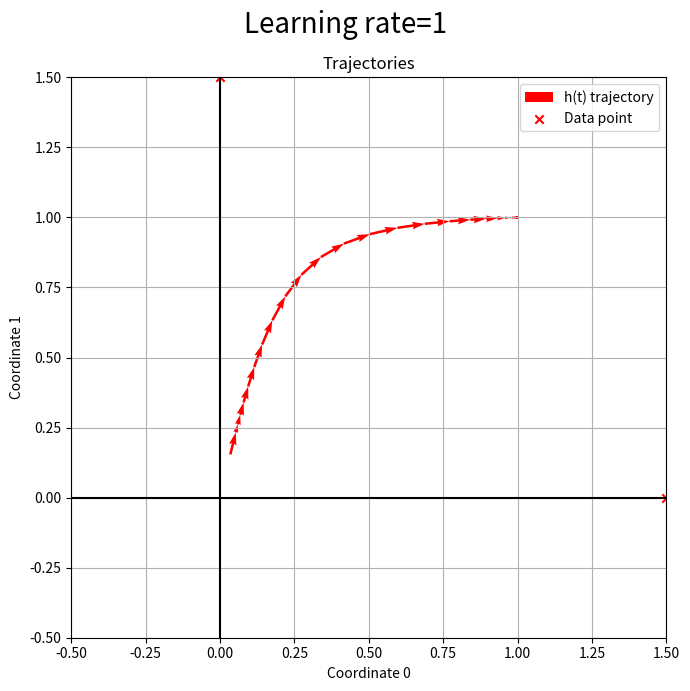

Python code for this plot:
import math

import numpy as np
import matplotlib.pyplot as plt

DISCRETE_MODE = 1

def loss(u, x_list):
    #exponential loss
    result = 0
    for x in x_list:
        result += math.e ** (- np.dot(u, x))
    return result

def grad_loss(u, x_list):
    #gradient of expontential loss on data points x_list
    result = np.zeros_like(u)
    for x in x_list:
        result += -x * math.e ** (- np.dot(u, x))
    return result


def plot_arrows(subplt, points, label, arrow_freq=5, color="red"):
    arrow_points = points.T[:, ::arrow_freq]
    arrow_pos_x = arrow_points[0, :-1]
    arrow_pos_y = arrow_points[1, :-1]
    arrow_dir_x = arrow_points[0, 1:] - arrow_points[0, :-1]
    arrow_dir_y = arrow_points[1, 1:] - arrow_points[1, :-1]
    subplt.quiver(arrow_pos_x, arrow_pos_y, arrow_dir_x, arrow_dir_y, scale_units="xy", angles="xy", scale=1, color=color, label=label)

def plot_time_curve(ax, points, label, color="red"):
    points = points.T 
    time = np.arange(1, points.shape[1]+1)
    print(points.shape[1], time.shape)
    ax.plot(points[0], points[1], time, color=color, label=label)

#datapoints
x=[np.array([1.5,0]), np.array([0,1.5])]

w = np.array([-1.2, -0.2]) #model
nominator = 0 #conditioner
denominator = 0
epsilon = 0.01
lr = 1 if DISCRETE_MODE else 0.001
rho = 0.9

conditioner = []
grads = []
deltas = []
losses = []
parameter = []

RESOLUTION = int(1/lr)
for i in range(1000 * RESOLUTION):
    grad = grad_loss(w, x)

    denominator = rho * denominator + (1-rho) * grad**2
    nom_scale = 1 if DISCRETE_MODE else 1
    h = np.sqrt(nominator*nom_scale + epsilon) / np.sqrt(denominator + epsilon)
    delta_x = grad * h
    nominator = rho * nominator + (1-rho) * delta_x**2

    w -= lr * delta_x

    conditioner.append(h)
    grads.append(grad)
    deltas.append(delta_x)
    losses.append(loss(w, x))
    parameter.append(w.copy())

    if i % (RESOLUTION*10) == 0:
        #log
        print("Iteration", i, "parameter", w, "conditioner", h, "loss",  loss(w, x))

#result_array = np.array(result)

fig=plt.figure()
#loss=fig.add_subplot(2,1,1)
trajectory=fig.add_subplot(1,1,1)    #,projection='3d')
trajectory.grid(visible=True)
fig.set_figheight(7)
fig.set_figwidth(7)

"""
fig, axs = plt.subplots(2)
loss = axs[0]
trajectory = axs[1]

"""


"""
for dim, subplt in enumerate([indicators_1, indicators_2]):
    subplt.plot([con[dim] for con in conditioner], label='Conditioner h(t)')
    #subplt.plot([delta[dim] for delta in deltas], label='Deltas')
    subplt.plot([grad[dim] for grad in grads], label='Gradient of loss')
    #subplt.plot([p[dim] for p in parameter], label='Parameter value')
    subplt.set_title('Coordinate ' + str(dim))
    subplt.set_xlabel('Time')
    #subplt.set_ylabel('Units')
    subplt.set_ylim([-2, 2])
    subplt.legend()




loss.plot(losses, label="Loss (exponential)")
loss.set_ylim([0.00001, 1000])
loss.set_yscale("log")
loss.set_xlabel("Time")
loss.legend()
loss.set_title("Loss")
"""

#plot trajectory of the parameter w
points = np.array(parameter)
#trajectory.scatter(*points.T, s=1, label="Weights trajectory")

#plot arrows at regular intervals
#plot_arrows(trajectory, points, "Weight trajectory", color="blue")
plot_arrows(trajectory, np.array(conditioner), "h(t) trajectory", color="red")
#plot_arrows(trajectory, np.array(grads), "Gradient trajectory", color="orange")


data = np.array(x)
trajectory.scatter(*data.T, marker="x", label="Data point", color="red")
trajectory.set_title("Trajectories")
trajectory.set_xlabel("Coordinate 0")
trajectory.set_ylabel("Coordinate 1")
trajectory.set_xlim([-0.5, 1.5])
trajectory.set_ylim([-0.5, 1.5])
trajectory.axhline(0,color='black') # x = 0
trajectory.axvline(0,color='black') # y = 0
#trajectory.axline((0, 0), (1, 1), label="Max-margin hyperplane", color="green")
trajectory.legend()

plt.suptitle("Learning rate="+str(lr), fontsize=20)

plt.tight_layout()
plt.savefig("new_adadelta_cond_discrete" + str(DISCRETE_MODE) + ".png", bbox_inches='tight', )
plt.show()
